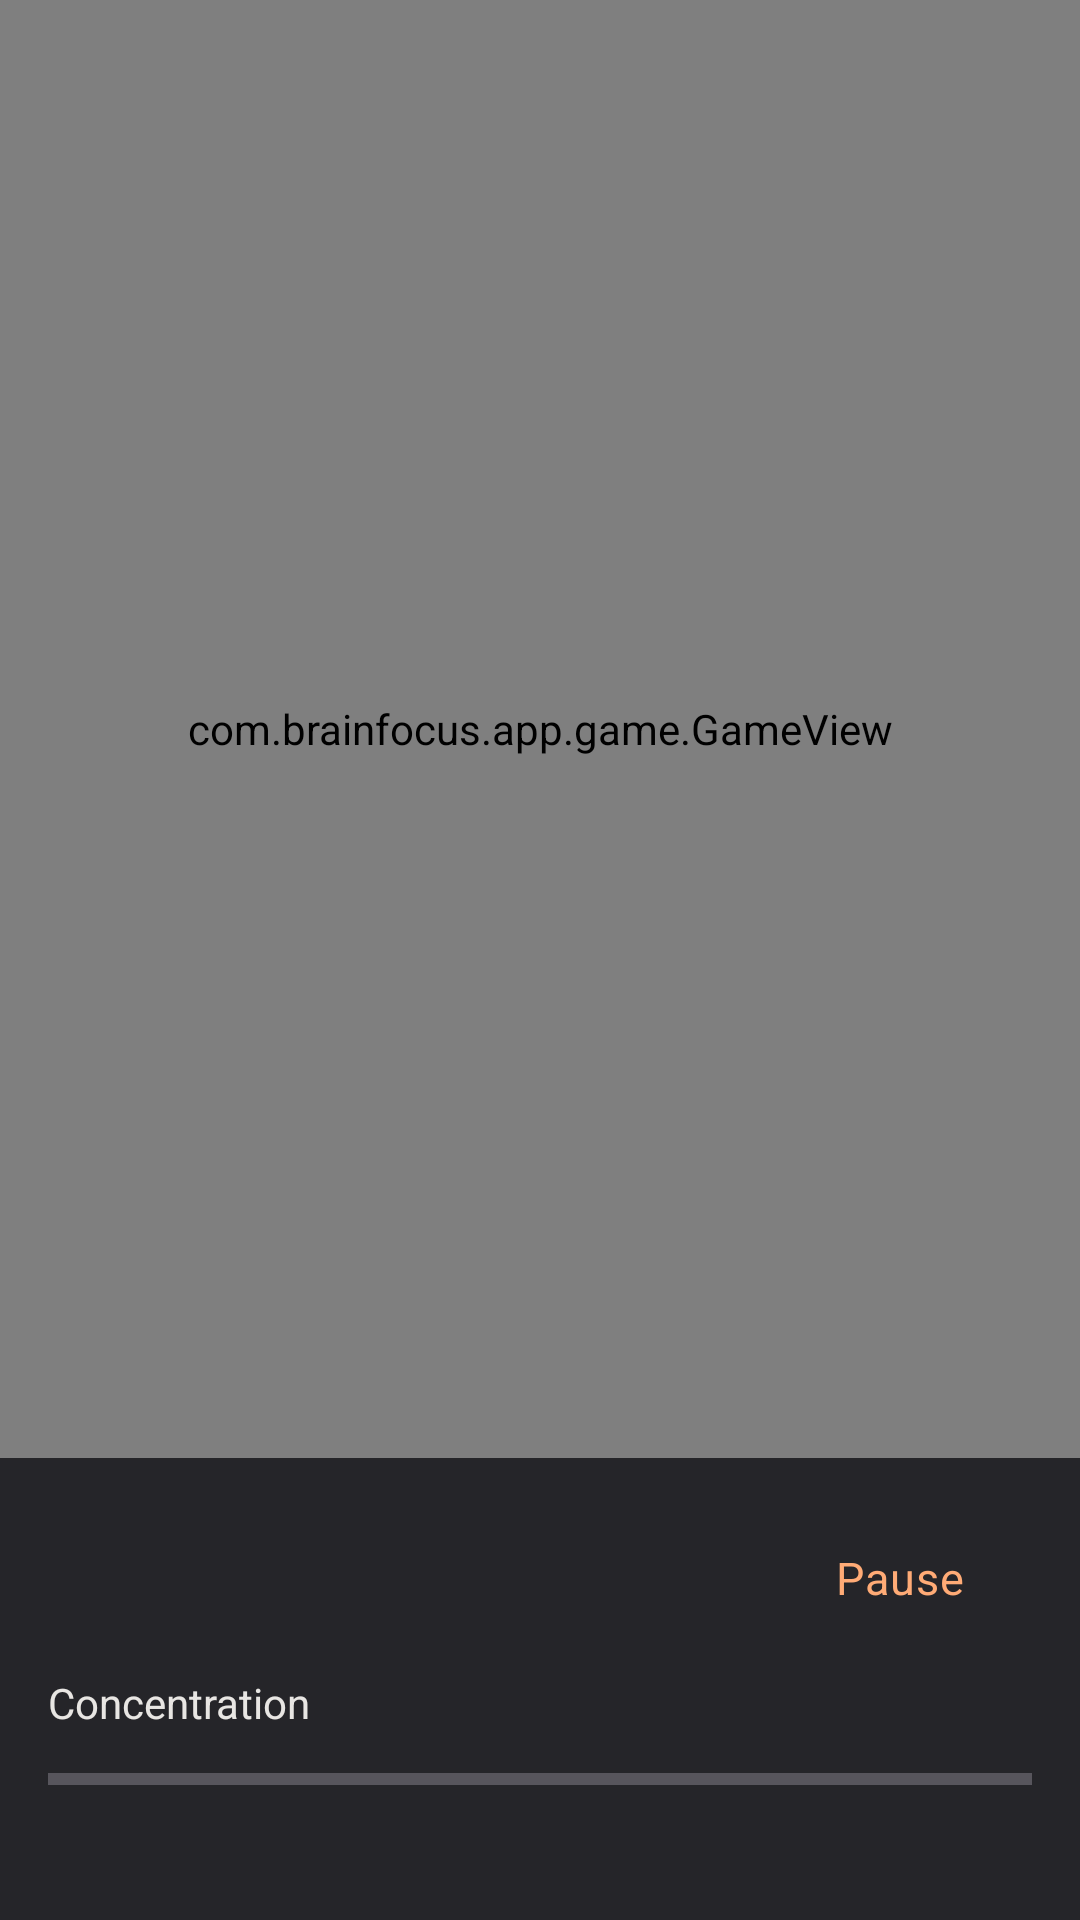

Layout XML and referenced resources for this Android screen:
<!-- AndroidManifest.xml: application theme Theme.BrainFocus -->
<!-- res/layout/fragment_game.xml -->
<?xml version="1.0" encoding="utf-8"?>
<androidx.constraintlayout.widget.ConstraintLayout
    xmlns:android="http://schemas.android.com/apk/res/android"
    xmlns:app="http://schemas.android.com/apk/res-auto"
    xmlns:tools="http://schemas.android.com/tools"
    android:layout_width="match_parent"
    android:layout_height="match_parent"
    android:background="@color/background">

    <com.brainfocus.app.game.GameView
        android:id="@+id/gameView"
        android:layout_width="match_parent"
        android:layout_height="0dp"
        app:layout_constraintBottom_toTopOf="@id/hudCard"
        app:layout_constraintEnd_toEndOf="parent"
        app:layout_constraintStart_toStartOf="parent"
        app:layout_constraintTop_toTopOf="parent" />

    <com.google.android.material.card.MaterialCardView
        android:id="@+id/hudCard"
        android:layout_width="match_parent"
        android:layout_height="wrap_content"
        app:cardBackgroundColor="@color/surface"
        app:cardCornerRadius="0dp"
        app:layout_constraintBottom_toBottomOf="parent"
        app:layout_constraintEnd_toEndOf="parent"
        app:layout_constraintStart_toStartOf="parent">

        <LinearLayout
            android:layout_width="match_parent"
            android:layout_height="wrap_content"
            android:orientation="vertical"
            android:padding="16dp">

            <LinearLayout
                android:layout_width="match_parent"
                android:layout_height="wrap_content"
                android:gravity="center_vertical"
                android:orientation="horizontal">

                <TextView
                    android:id="@+id/scoreText"
                    android:layout_width="0dp"
                    android:layout_height="wrap_content"
                    android:layout_weight="1"
                    android:textColor="@color/on_background"
                    android:textSize="24sp"
                    android:textStyle="bold"
                    tools:text="Score: 0" />

                <LinearLayout
                    android:id="@+id/batteryIndicator"
                    android:layout_width="wrap_content"
                    android:layout_height="wrap_content"
                    android:gravity="center_vertical"
                    android:orientation="horizontal"
                    android:visibility="gone">

                    <ImageView
                        android:id="@+id/batteryIcon"
                        android:layout_width="16dp"
                        android:layout_height="16dp"
                        android:src="@drawable/ic_battery"
                        app:tint="@color/success" />

                    <TextView
                        android:id="@+id/batteryText"
                        android:layout_width="wrap_content"
                        android:layout_height="wrap_content"
                        android:layout_marginStart="4dp"
                        android:textColor="@color/on_background"
                        android:textSize="12sp" />
                </LinearLayout>

                <com.google.android.material.button.MaterialButton
                    android:id="@+id/pauseButton"
                    style="@style/Widget.Material3.Button.TextButton"
                    android:layout_width="wrap_content"
                    android:layout_height="wrap_content"
                    android:text="@string/pause"
                    android:textColor="@color/secondary" />

            </LinearLayout>

            <TextView
                android:layout_width="wrap_content"
                android:layout_height="wrap_content"
                android:layout_marginTop="8dp"
                android:text="@string/concentration"
                android:textColor="@color/on_background"
                android:textSize="14sp" />

            <ProgressBar
                android:id="@+id/concentrationBar"
                style="@style/Widget.AppCompat.ProgressBar.Horizontal"
                android:layout_width="match_parent"
                android:layout_height="16dp"
                android:layout_marginTop="8dp"
                android:max="100"
                android:progress="0"
                android:progressTint="@color/primary" />

            <TextView
                android:id="@+id/concentrationValue"
                android:layout_width="wrap_content"
                android:layout_height="wrap_content"
                android:layout_gravity="end"
                android:layout_marginTop="4dp"
                android:textColor="@color/primary"
                android:textSize="14sp"
                tools:text="0%" />

        </LinearLayout>

    </com.google.android.material.card.MaterialCardView>

</androidx.constraintlayout.widget.ConstraintLayout>
<!-- resources referenced by this layout -->
<resources>
  <color name="background">#1A1A1E</color>
  <color name="on_background">#E8E6E3</color>
  <color name="primary">#FF8C42</color>
  <color name="secondary">#FFAB76</color>
  <color name="success">#4CAF50</color>
  <color name="surface">#252529</color>
  <string name="concentration">Concentration</string>
  <string name="pause">Pause</string>
  <style name="Theme.BrainFocus" parent="Theme.Material3.Dark.NoActionBar">
          <item name="colorPrimary">@color/primary</item>
          <item name="colorOnPrimary">@color/white</item>
          <item name="colorPrimaryVariant">@color/primary_variant</item>
          <item name="colorSecondary">@color/secondary</item>
          <item name="colorOnSecondary">@color/black</item>
          <item name="android:colorBackground">@color/background</item>
          <item name="colorSurface">@color/surface</item>
          <item name="colorOnSurface">@color/on_background</item>
          <item name="colorOnError">@color/white</item>
          <item name="android:statusBarColor">@color/background</item>
          <item name="android:navigationBarColor">@color/background</item>
          <item name="android:windowLightStatusBar" tools:targetApi="23">false</item>
          <item name="android:fontFamily">sans-serif</item>
          <item name="fontFamily">sans-serif</item>
          <item name="materialButtonStyle">@style/BrainFocus.Button</item>
          <item name="materialCardViewStyle">@style/BrainFocus.Card</item>
      </style>
  <color name="white">#FFFFFFFF</color>
  <color name="primary_variant">#E07530</color>
  <color name="black">#FF000000</color>
  <style name="BrainFocus.Button" parent="Widget.Material3.Button">
          <item name="android:textAppearance">@style/BrainFocus.ButtonText</item>
          <item name="cornerRadius">16dp</item>
          <item name="android:textSize">15sp</item>
          <item name="android:letterSpacing">0.02</item>
      </style>
  <style name="BrainFocus.Card" parent="Widget.Material3.CardView.Filled">
          <item name="cardCornerRadius">16dp</item>
          <item name="cardElevation">0dp</item>
          <item name="cardBackgroundColor">@color/surface</item>
      </style>
  <style name="BrainFocus.ButtonText" parent="TextAppearance.Material3.LabelLarge">
          <item name="fontFamily">sans-serif-medium</item>
      </style>
</resources>
